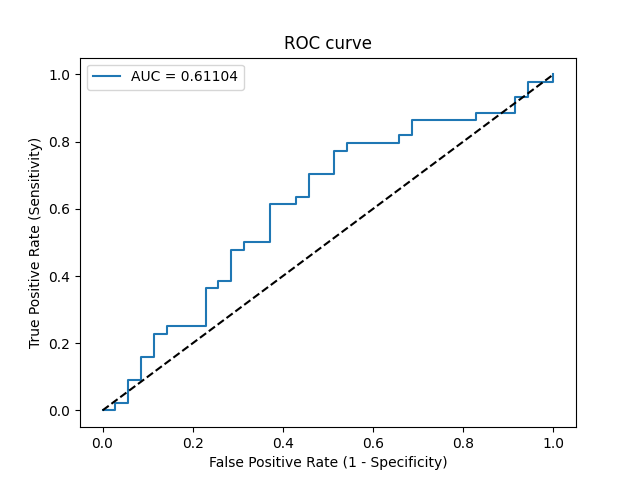

Data behind this chart, as committed beside it:
Threshold, Sensitivity, Specificity, NPV, PPV
inf, 0.0, 1.0, 0.443, 0
0.7065, 0.0, 0.9714, 0.4359, 0.0
0.7043, 0.02273, 0.9714, 0.4416, 0.5
0.6933, 0.02273, 0.9429, 0.4342, 0.3333
0.6771, 0.09091, 0.9429, 0.4521, 0.6667
0.6716, 0.09091, 0.9143, 0.4444, 0.5714
0.644, 0.1591, 0.9143, 0.4638, 0.7
0.6239, 0.1591, 0.8857, 0.4559, 0.6364
0.6126, 0.2273, 0.8857, 0.4769, 0.7143
0.6116, 0.2273, 0.8571, 0.4688, 0.6667
0.6109, 0.25, 0.8571, 0.4762, 0.6875
0.5979, 0.25, 0.7714, 0.45, 0.5789
0.5898, 0.3636, 0.7714, 0.4909, 0.6667
0.5896, 0.3636, 0.7429, 0.4815, 0.64
0.5884, 0.3864, 0.7429, 0.4906, 0.6538
0.5865, 0.3864, 0.7143, 0.4808, 0.6296
0.5677, 0.4773, 0.7143, 0.5208, 0.6774
0.5669, 0.4773, 0.6857, 0.5106, 0.6562
0.5611, 0.5, 0.6857, 0.5217, 0.6667
0.5532, 0.5, 0.6286, 0.5, 0.6286
0.5378, 0.6136, 0.6286, 0.5641, 0.675
0.5363, 0.6136, 0.5714, 0.5405, 0.6429
0.5344, 0.6364, 0.5714, 0.5556, 0.6512
0.5304, 0.6364, 0.5429, 0.5429, 0.6364
0.5248, 0.7045, 0.5429, 0.5938, 0.6596
0.5183, 0.7045, 0.4857, 0.5667, 0.6327
0.506, 0.7727, 0.4857, 0.6296, 0.6538
0.506, 0.7727, 0.4571, 0.6154, 0.6415
0.5043, 0.7955, 0.4571, 0.64, 0.6481
0.472, 0.7955, 0.3429, 0.5714, 0.6034
0.4655, 0.8182, 0.3429, 0.6, 0.6102
0.4636, 0.8182, 0.3143, 0.5789, 0.6
0.4468, 0.8636, 0.3143, 0.6471, 0.6129
0.3915, 0.8636, 0.1714, 0.5, 0.5672
0.3885, 0.8864, 0.1714, 0.5455, 0.5735
0.3729, 0.8864, 0.08571, 0.375, 0.5493
0.3662, 0.9318, 0.08571, 0.5, 0.5616
0.3662, 0.9318, 0.05714, 0.4, 0.5541
0.3515, 0.9773, 0.05714, 0.6667, 0.5658
0.3301, 0.9773, 0.0, 0.0, 0.5513
0.3089, 1.0, 0.0, 0, 0.557
